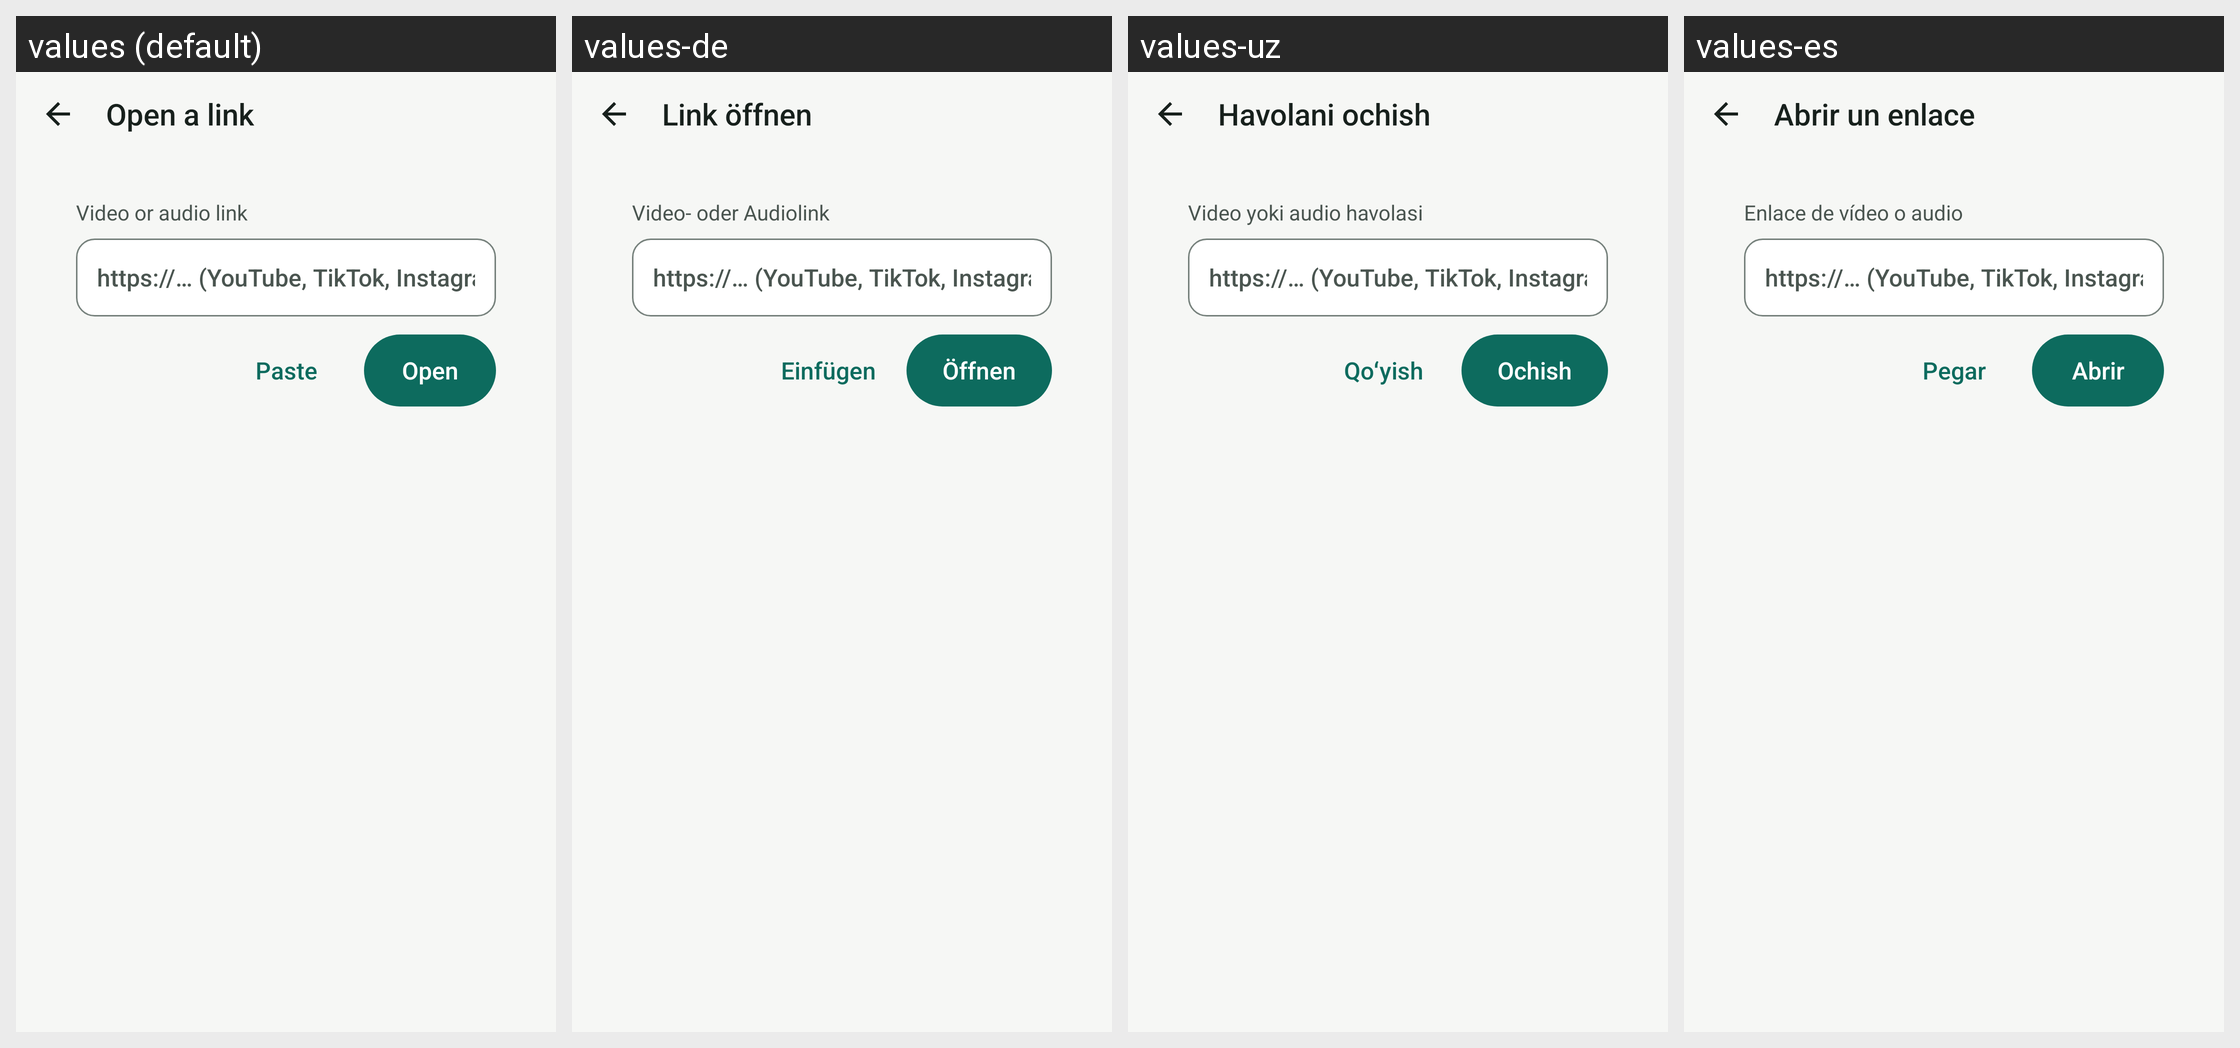

Locale-by-locale string values for the Android screen shown in this grid:
Android screen res/layout/activity_link.xml rendered under 4 locales, left to right: values (default), values-de, values-uz, values-es. Device: Nexus 5 (rendered at 1080×1920; each locale shown at half size, 540×960, under a caption strip naming it); theme Theme.IslamicMute.
Other locales in the repository, not shown: values-ar, values-bn, values-fa, values-fr, values-ha, values-in, values-it, values-ms, values-nl, values-ru, values-so, values-sw, values-tr, values-ur.
Strings drawn on this screen, with the default value and each locale's value (text and hints the layout hard-codes, and strings that could not be matched under every locale, appear in the picture but are not listed):

link_title
  values: Open a link
  values-de: Link öffnen
  values-uz: Havolani ochish
  values-es: Abrir un enlace

link_field_label
  values: Video or audio link
  values-de: Video- oder Audiolink
  values-uz: Video yoki audio havolasi
  values-es: Enlace de vídeo o audio

link_hint
  values: https://… (YouTube, TikTok, Instagram…)
  values-de: https://… (YouTube, TikTok, Instagram…)
  values-uz: https://… (YouTube, TikTok, Instagram…)
  values-es: https://… (YouTube, TikTok, Instagram…)

link_paste
  values: Paste
  values-de: Einfügen
  values-uz: Qoʻyish
  values-es: Pegar

link_open
  values: Open
  values-de: Öffnen
  values-uz: Ochish
  values-es: Abrir
